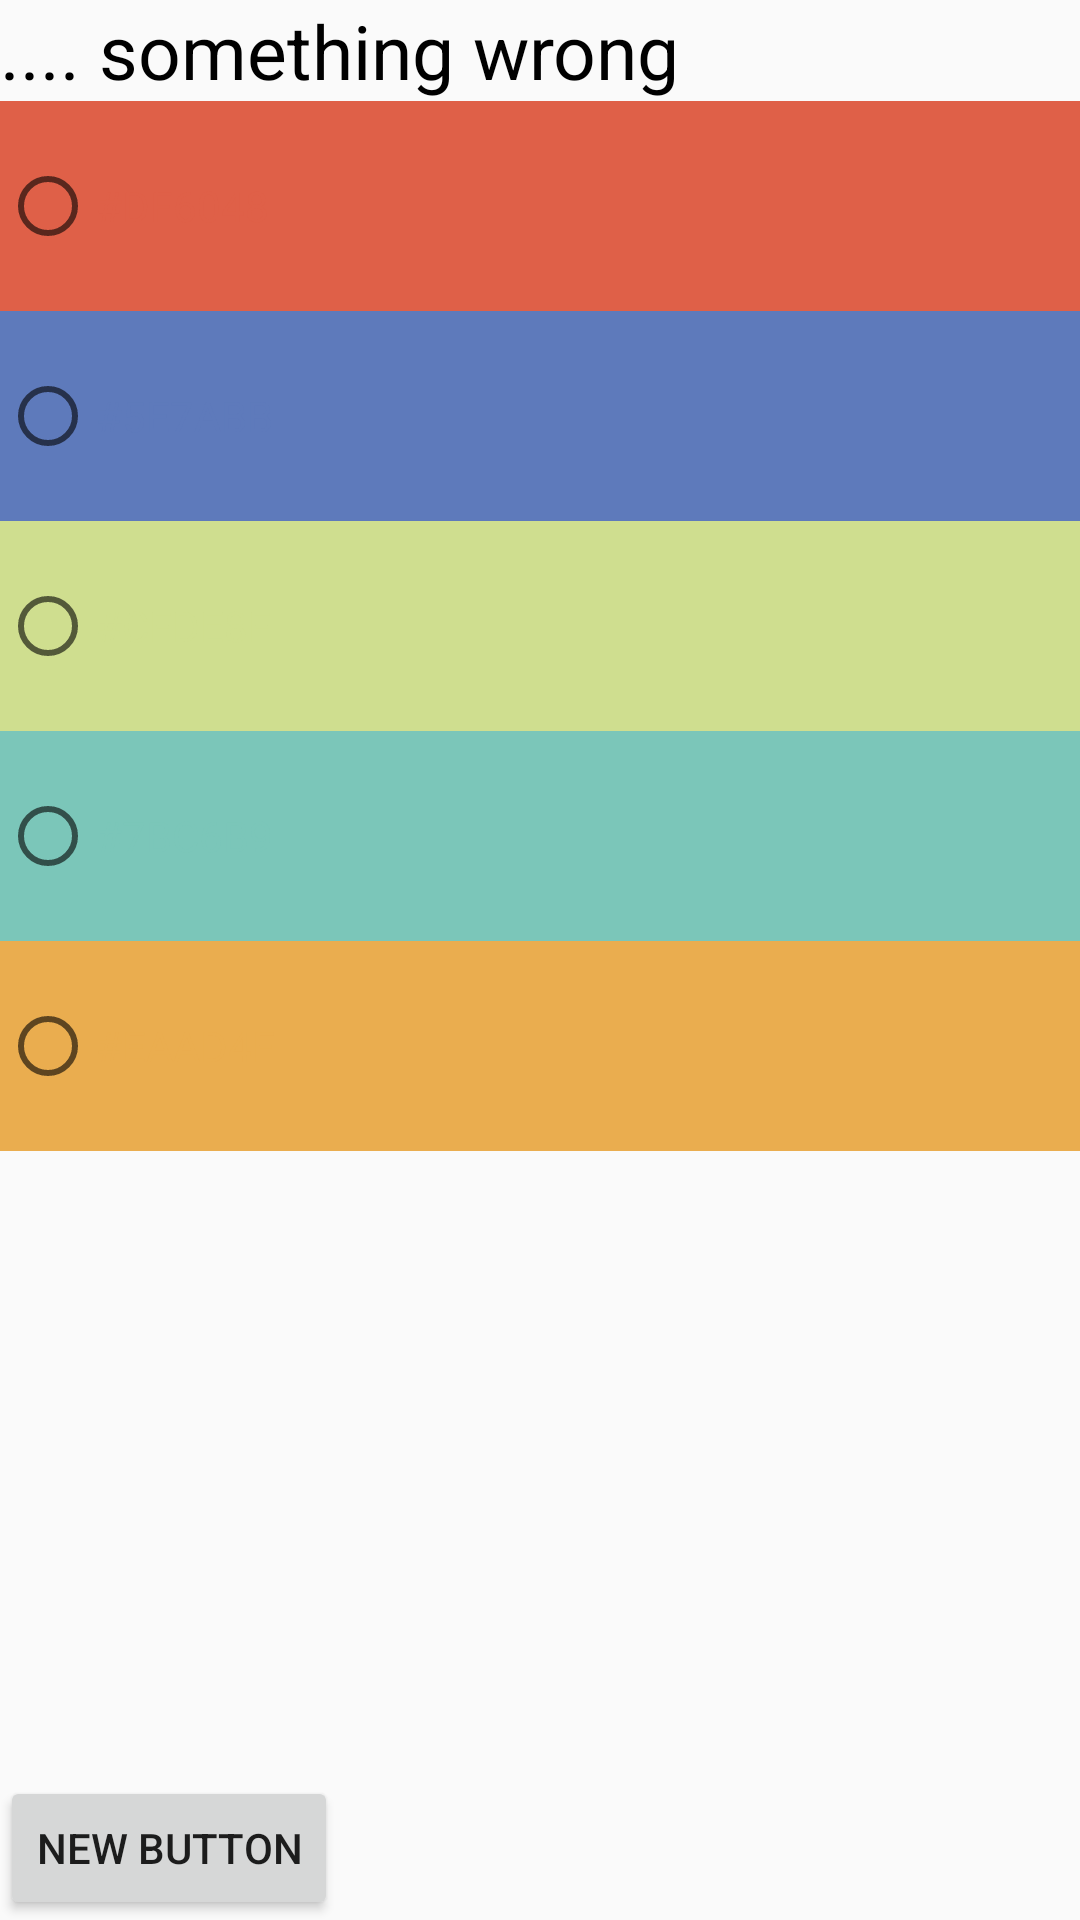

Android layout source for this screen:
<!-- AndroidManifest.xml: application theme AppTheme -->
<!-- res/layout/colorchoice_settingsview.xml -->
<?xml version="1.0" encoding="utf-8"?>
<RelativeLayout xmlns:android="http://schemas.android.com/apk/res/android"
    android:orientation="vertical" android:layout_width="match_parent"
    android:layout_height="match_parent">

    <TextView
        android:layout_width="wrap_content"
        android:layout_height="wrap_content"
        android:text=".... something wrong"
        android:id="@+id/colorchoicelabel"
        android:layout_alignParentTop="true"
        android:layout_alignParentLeft="true"
        android:layout_alignParentStart="true"
        android:layout_alignParentRight="true"
        android:layout_alignParentEnd="true"
        android:textColor="@color/black"
        android:textSize="@dimen/logo_size"/>

    <RadioGroup
        android:layout_width="match_parent"
        android:layout_height="match_parent"
        android:layout_below="@+id/colorchoicelabel"
        android:id="@+id/colorchoicegroup"
        android:layout_alignParentLeft="true"
        android:layout_alignParentStart="true">

        <RadioButton
            android:layout_width="match_parent"
            android:layout_height="70dp"
            android:id="@+id/radioButtonred"
            android:layout_gravity="center"
            android:background="@color/redtest"
            android:textColor="@color/redtest"
            android:text="@color/redtest"/>

        <RadioButton
            android:layout_width="match_parent"
            android:layout_height="70dp"
            android:id="@+id/radioButtonblue"
            android:background="@color/bluetest"
            android:textColor="@color/bluetest"
            android:text="@color/bluetest"/>

        <RadioButton
            android:layout_width="match_parent"
            android:layout_height="70dp"
            android:id="@+id/radioButtonyellow"
            android:background="@color/yellowtest"
            android:textColor="@color/yellowtest"
            android:text="@color/yellowtest"/>

        <RadioButton
            android:layout_width="match_parent"
            android:layout_height="70dp"
            android:id="@+id/radioButtongreen"
            android:background="@color/greentest"
            android:textColor="@color/greentest"
            android:text="@color/greentest"/>

        <RadioButton
            android:layout_width="401dp"
            android:layout_height="70dp"
            android:id="@+id/radioButtonorange"
            android:background="@color/orangetest"
            android:textColor="@color/orangetest"
            android:text="@color/orangetest"/>
    </RadioGroup>

    <Button
        android:layout_width="wrap_content"
        android:layout_height="wrap_content"
        android:text="New Button"
        android:id="@+id/testbutton"
        android:layout_alignParentBottom="true"
        android:layout_alignParentLeft="true"
        android:layout_alignParentStart="true" />


</RelativeLayout>
<!-- resources referenced by this layout -->
<resources>
  <color name="black">#000000</color>
  <color name="bluetest">#5E7ABB</color>
  <color name="greentest">#7BC6B9</color>
  <color name="orangetest">#EAAD4F</color>
  <color name="redtest">#DF6048</color>
  <color name="yellowtest">#CFDE8F</color>
  <dimen name="logo_size">25dp</dimen>
  <style name="AppTheme" parent="Theme.AppCompat.Light.DarkActionBar">
          
          <item name="colorPrimary">@color/colorPrimary</item>
          <item name="colorPrimaryDark">@color/colorPrimaryDark</item>
          <item name="colorAccent">@color/colorAccent</item>
      </style>
  <color name="colorPrimary">#3F51B5</color>
  <color name="colorPrimaryDark">#303F9F</color>
  <color name="colorAccent">#FF4081</color>
</resources>
